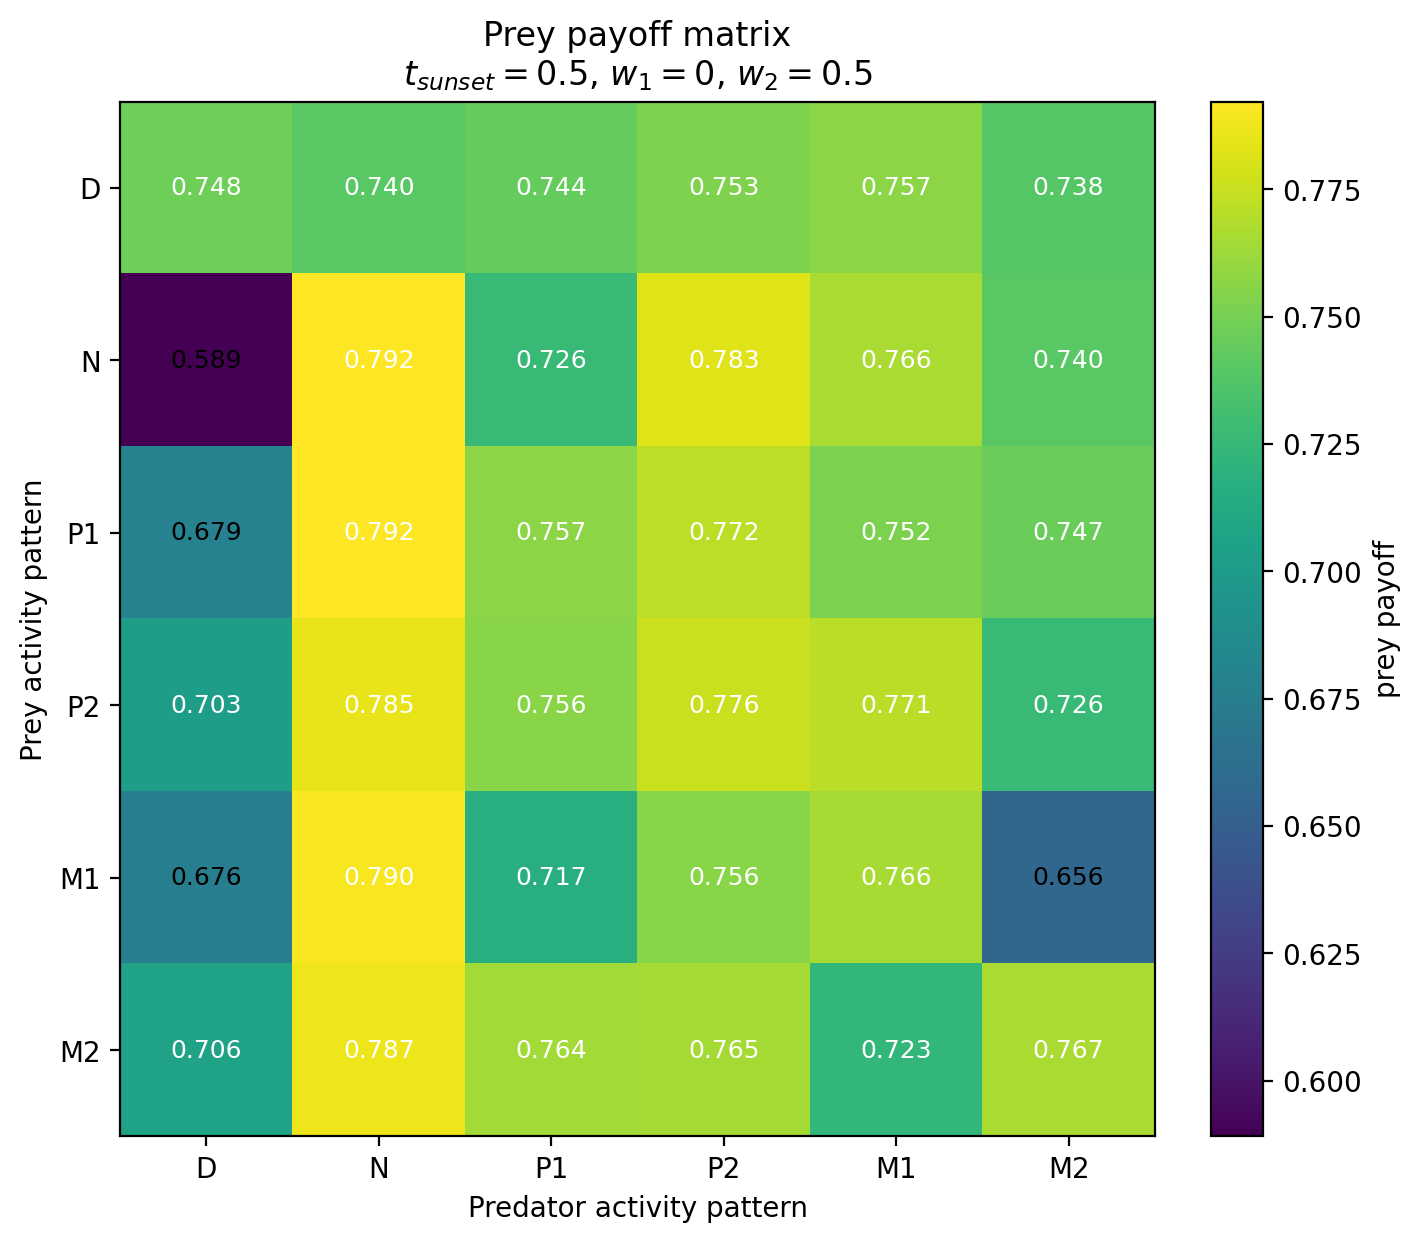

Source data for this figure (header and first rows):
Prey / Predator, D, N, P1, P2, M1, M2
D, 0.7475, 0.7401, 0.7444, 0.753, 0.757, 0.7383
N, 0.589, 0.7922, 0.7259, 0.7826, 0.7663, 0.74
P1, 0.6793, 0.792, 0.7568, 0.772, 0.7523, 0.7466
P2, 0.7031, 0.7855, 0.7557, 0.7758, 0.7714, 0.7259
M1, 0.676, 0.7903, 0.7168, 0.7561, 0.7659, 0.656
M2, 0.7063, 0.7869, 0.7638, 0.765, 0.7233, 0.7667
